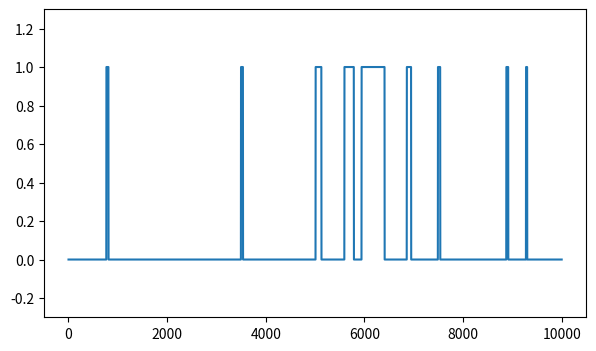

Here is the Python script that generated this plot:
import matplotlib.pyplot as plt
import numpy as np


def sample_simulate():
    print("simulate!")
    result = []

    # double
    no_attention = 0.57152784
    attention0 = 0.99874961
    attention1 = 0.01055572

    # x = chainer.Variable(sample_im(size=self.data.insize))
    # fm = self.VGG(x, stop_layer=5)
    # pred_t = self.model(fm).data[0]

    if no_attention > np.random.rand():
        threshold = attention0
    else:
        threshold = attention1

    for _ in range(10000):
        if threshold > np.random.rand():
            threshold = attention0
            perception = 0
        else:
            threshold = attention1
            perception = 1

        # t_batch = [[attention]]
        # a_batch = np.eye(2)[t_batch].astype(np.float32)
        # a = chainer.Variable(np.asarray(a_batch))

        # fm = self.VGG(x, stop_layer=5)
        # pred_t = self.model.forward_with_attention(fm, a).data[0]

        result.append(perception)

    print("simulated!")

    plt.figure(figsize=(7, 4))
    plt.plot(range(1, len(result)+1), result)
    plt.ylim([-0.3, 1.3])
    plt.tick_params(labelleft='off')
    plt.savefig('simulate_double.jpg')

    print(result)

if __name__ == '__main__':
    sample_simulate()

